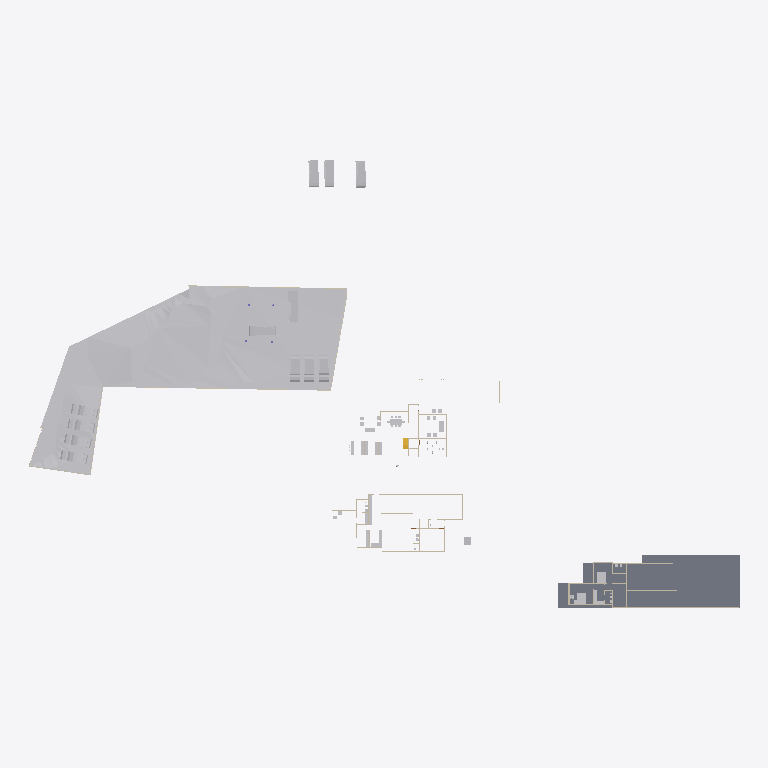
Plan cut of the same IFC building model at storey 'FF' (level 0.00 m, cut at 1.40 m), seen from above with north up, elements coloured by IFC class: 33 other elements (light grey), 17 walls (beige), 1 slab (grey), 1 stair flight (yellow). Cut surfaces are drawn darker.
Extent 138.6 m × 87.2 m × 22.4 m (x, y, z). Storeys (6): Road Level at 0.00 m; FF at 0.00 m; Concept at 0.00 m; Existing at 0.00 m; Roof at 0.00 m; GF at 0.45 m. Elements (223): 99 IfcWall, 50 IfcFurniture, 18 IfcSanitaryTerminal, 16 IfcBuildingElementProxy, 13 IfcDoor, 12 IfcVehicle, 4 IfcColumn, 4 IfcSlab, 3 IfcRoof, 2 IfcStairFlight, 1 IfcGeographicElement, 1 IfcTransportElement.

HEADER;
FILE_DESCRIPTION(('ViewDefinition[DesignTransferView]'),'2;1');
FILE_NAME('Jailani.ifc','2025-11-21T17:54:18+05:30',(''),(''),'IfcOpenShell 0.8.3-post1','Bonsai 0.8.3-post1','Nobody');
FILE_SCHEMA(('IFC4X3'));
ENDSEC;
DATA;
#1=IFCPROJECT('1rEyq$MlvDVO9q4X_6O_vh',$,'My Project',$,$,$,$,(#14,#26),#9);
#31=IFCSITE('2ymv4STDrDCBgdvlSnG91s',$,'My Site',$,$,#54,$,$,$,$,$,$,$,$);
#37=IFCBUILDING('0WCwdFWaT3fvN6dYFJV0G3',$,'My Building',$,$,#60,$,$,$,$,$,$);
#43=IFCBUILDINGSTOREY('3glIUxBxj019WI9WL2_LBp',$,'Road Level',$,$,#66,$,$,$,$);
#2091=IFCBUILDINGSTOREY('0gksAyAJzF1eVdNHxF82jx',$,'GF',$,$,#2111,$,$,$,$);
#9684=IFCBUILDINGSTOREY('0GW8AoQ6z9OfFkHNDnUrmB',$,'FF',$,$,#9700,$,$,$,$);
#36449=IFCBUILDINGSTOREY('08MXqDc890wx$ikiXcsfjl',$,'Concept',$,$,#36465,$,$,$,$);
#37612=IFCBUILDINGSTOREY('3FqJSqHaz8MQtwN4CzJUgT',$,'Existing',$,$,#37627,$,$,$,$);
#39460=IFCBUILDINGSTOREY('2$v9ldK6P2VucsJp$wo$TV',$,'Roof',$,$,#39475,$,$,$,$);
#1788=IFCGEOGRAPHICELEMENT('2G7_FUH1TFnfA2p0BceQCt',$,'Site',$,$,#1814,#1804,$,.TERRAIN.);
#29471=IFCSLAB('0xyk7Ykcr7ofoQRc7NYFiN',$,'Slab',$,$,#35070,#29492,$,$);
#41382=IFCVEHICLE('1IZ4nX7e53bPYukwIgWlwk',$,'Vehicle',$,$,#42100,#41395,$,$);
#42195=IFCVEHICLE('3MkhLELVLDs8uvUp6MaLNE',$,'Vehicle',$,$,#42879,#42208,$,$);
#40568=IFCVEHICLE('3YADKfQzbBmOkqjeAW8eZC',$,'Vehicle',$,$,#41076,#40581,$,$);
#40247=IFCVEHICLE('1o80UYAPX4cRrso8iBSkYA',$,'Vehicle',$,$,#41071,#40260,$,$);
#39096=IFCVEHICLE('1XhEott819IAmk$xYAz3SS',$,'Vehicle',$,$,#40384,#39109,$,$);
#40601=IFCVEHICLE('2n0InfZ3983xlP1tLNpSFe',$,'Vehicle',$,$,#41081,#40614,$,$);
#39025=IFCVEHICLE('2AKcCqB5j42BXMhNzxdLp2',$,'Vehicle',$,$,#40374,#39038,$,$);
#39063=IFCVEHICLE('2Oo3EgbTHCN8Ov9s6ypRAx',$,'Vehicle',$,$,#40379,#39076,$,$);
#41410=IFCVEHICLE('0vgVxzNb92ZxtGg52SdjXf',$,'Vehicle',$,$,#42402,#41423,$,$);
#39129=IFCVEHICLE('3MyO3fIAXDqOOedTH32FX$',$,'Vehicle',$,$,#40389,#39142,$,$);
#42134=IFCVEHICLE('0Z3kgkw5j3jRjho1IjAYLW',$,'Vehicle',$,$,#42996,#42147,$,$);
#42101=IFCVEHICLE('37YYDRvR90OeHm385pnkEh',$,'Vehicle',$,$,#42869,#42114,$,$);
#4239=IFCBUILDINGELEMENTPROXY('3q7lNd2p17oe3AMat8N37d',$,'Toilet 2',$,$,#37633,#4249,$,.COMPLEX.);
#29326=IFCWALL('0mk6GC8U13jA_6Q_0yzVgg',$,'Wall',$,$,#35300,#29337,$,$);
#6115=IFCFURNITURE('1Ow7mZlIzByeAl452SPrCl',$,'Furniture',$,$,#34985,#6124,$,$);
#4250=IFCBUILDINGELEMENTPROXY('3toYnKI0v7vRY5ZvUmLVDd',$,'Toilet1',$,$,#37643,#4260,$,.COMPLEX.);
#7821=IFCFURNITURE('3H_3Dhy6HDRuCuyoaZOjI7',$,'Furniture',$,$,#34815,#7834,$,$);
#7794=IFCFURNITURE('15j9J8yEzDNPwqQB2w5U0R',$,'Furniture',$,$,#34810,#7803,$,$);
#16667=IFCFURNITURE('0UFhA9TqH19hvR42ydHEum',$,'Furniture',$,$,#34900,#16678,$,$);
#1959=IFCWALL('11ixbEL1z6OAfiUA_ztPVG',$,'Wall',$,$,#35435,#1970,$,$);
#1900=IFCWALL('07AM4njYTCPA7aGr0JIF5l',$,'Wall',$,$,#35205,#1911,$,$);
#32546=IFCWALL('2h6z5TBUr23QL5KnXWnY85',$,'Wall',$,$,#35380,#32557,$,$);
#23555=IFCTRANSPORTELEMENT('10_X8X5DHBYv3U3r1ASSTk',$,'TransportElement',$,$,#35085,#23564,$,$);
#5794=IFCFURNITURE('3$O2Gcc8v3rfCVBFLdnoHG',$,'Furniture',$,$,#34820,#5803,$,$);
#16917=IFCSTAIRFLIGHT('2vz4h8POX6GPvf4dawSVq9',$,'StairFlight',$,$,#35080,#16926,$,14,13,0.160714285714286,0.150000005960464,.STRAIGHT.);
#3433=IFCWALL('2gqgdNokT89Rrmjq1x$gkt',$,'Wall',$,$,#35105,#3444,$,$);
#2407=IFCWALL('1wqYISk15EtxPgF1WYwVVh',$,'Wall',$,$,#35135,#2413,$,$);
#18180=IFCFURNITURE('3fCBuG2tv7GhsgdgzbnzdH',$,'Furniture',$,$,#34880,#18191,$,$);
#18150=IFCFURNITURE('1EPqvLftHAvOxDzztt0qed',$,'Furniture',$,$,#34885,#18161,$,$);
#32116=IFCWALL('2xii8r3bb0_9h$pzN23cgC',$,'Wall',$,$,#35465,#32127,$,$);
#2632=IFCWALL('1hiIP0I5r0ZAybbUAFoviW',$,'Wall',$,$,#35120,#2638,$,$);
#2457=IFCWALL('38EbZ7mAL5TfofCc1aVwCP',$,'Wall',$,$,#35150,#2463,$,$);
#3370=IFCWALL('0xoPJC_XvDxeOzIZpSQWPO',$,'Wall',$,$,#35160,#3381,$,$);
#17291=IFCWALL('2Ud7NINH58uhxgireWG4hY',$,'Wall',$,$,#35320,#17302,$,$);
#16587=IFCFURNITURE('1TjZnqkLP0FfsPts0SLB8u',$,'Furniture',$,$,#34830,#16598,$,$);
#16612=IFCFURNITURE('2ogmSN8X93wvdR$omvKXXb',$,'Furniture',$,$,#34835,#16623,$,$);
#18026=IFCFURNITURE('1N44zCs$XC0OAL79Z8ncN4',$,'Furniture',$,$,#34840,#18037,$,$);
#4569=IFCWALL('3c7TTJ0pXFgxE8E$J0mypr',$,'Wall',$,$,#35235,#4580,$,$);
#6030=IFCFURNITURE('3gD11dh7T2SPAde6fVBVr4',$,'Furniture',$,$,#34825,#6043,$,$);
#18216=IFCFURNITURE('0ujyPKdkz6DAxVcqhb7cRh',$,'Furniture',$,$,#34850,#18227,$,$);
#18246=IFCFURNITURE('3_VlQcKzH7Y8hI7ZvBJyB5',$,'Furniture',$,$,#34845,#18257,$,$);
#31292=IFCWALL('12ona4xafF3RFv9BbRCMB9',$,'Wall',$,$,#35325,#31303,$,$);
#3190=IFCWALL('193oymhqH3WPw9ieWVOFsJ',$,'Wall',$,$,#36281,#3201,$,$);
#24556=IFCFURNITURE('1bwviZObn56PFqkOXcC80i',$,'Furniture',$,$,#34895,#24567,$,$);
#24783=IFCFURNITURE('1O2wqEFwT7N9iiQ2gpfwNV',$,'Furniture',$,$,#34910,#24794,$,$);
#2607=IFCWALL('0hLi5deXP5Zfo$NOtNZznY',$,'Wall',$,$,#35130,#2613,$,$);
#20620=IFCFURNITURE('3A_a8wo9zBahOmXINL79yf',$,'Furniture',$,$,#34890,#20631,$,$);
#4599=IFCWALL('2KWvRMMKTFyw1HRUtVm_Gi',$,'Wall',$,$,#35245,#4610,$,$);
#1845=IFCWALL('0Ccj9tOijEFOAbpvaTSZqK',$,'Wall',$,$,#35260,#1856,$,$);
#20660=IFCFURNITURE('2Q4WqZLlHAZhvIgqTzrkTE',$,'Furniture',$,$,#34905,#20671,$,$);
ENDSEC;
